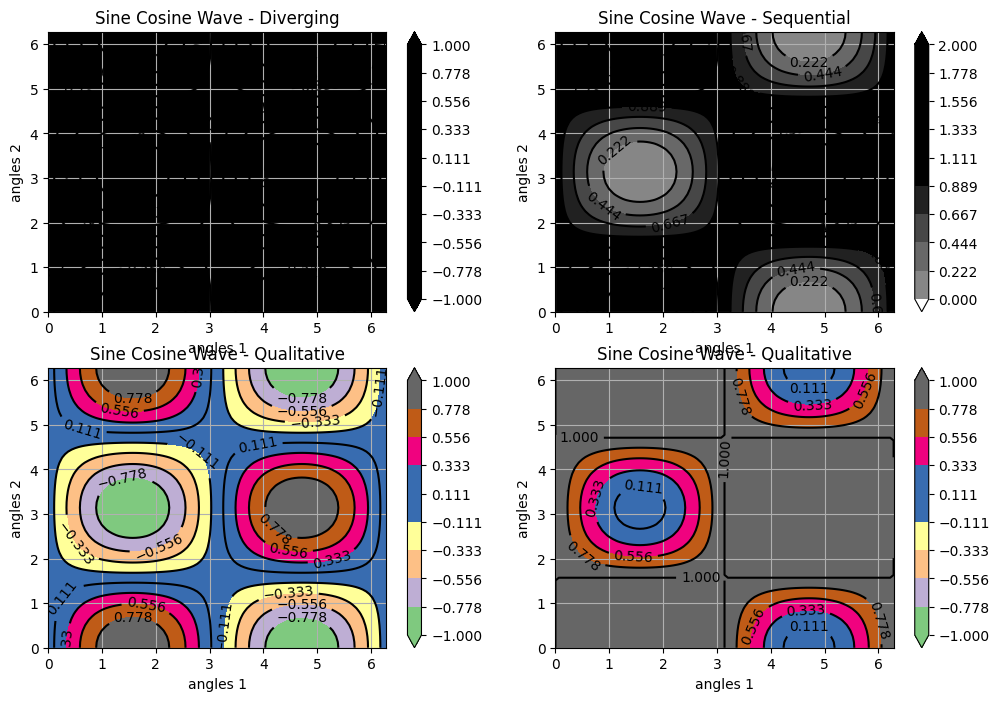

Recreate this plot in Python.
# Matplotlib Plotting Tutorials
# Colour Maps in Matplotlib
# Reference: https://matplotlib.org/example/color/colormaps_reference.html

import numpy as np 
import matplotlib.pyplot as plt 
import matplotlib as mpl

mpl.style.use('default')

n1 = 101
n2 = 51

x1 = np.linspace(0, 2.0*np.pi, n1)
x2 = np.linspace(0, 2.0*np.pi, n2)

X1, X2 = np.meshgrid(x1, x2)

Z = np.sin(X1)*np.cos(X2)

breaks1 = np.linspace(-1.0, 1.0, 10)
breaks2 = np.linspace(0.0, 2.0, 10)

mpl.rcParams['contour.negative_linestyle'] = 'solid'

plt.figure(figsize= (12,8))
plt.subplot(221)
CS1 = plt.contour(x1, x2, Z,
                  breaks1,
                #   cmap = 'seismic',
                  colors = 'k',
                #   colors = ('r', 'g', 'b', 'c', 'm', 'y', 'k', 'xkcd:chocolate',
                #             'xkcd:beige', 'xkcd:salmon', 'xkcd:azure'),
                  extend = 'both', vmin = -1.0, vmax = 1.0
                  )

CS2 = plt.contourf(x1, x2, Z,
                  breaks1,
                #   cmap = 'seismic',
                  colors = 'k',
                #   colors = ('r', 'g', 'b', 'c', 'm', 'y', 'k', 'xkcd:chocolate',
                #             'xkcd:beige', 'xkcd:salmon', 'xkcd:azure'),
                  extend = 'both', vmin = -1.0, vmax = 1.0
                  )

plt.colorbar(ticks = breaks1, orientation = 'vertical')
plt.clabel(CS1, inline = 1, fontsize = 10,
        #    manual = manual_locations, # Pass a list of tuples for coordinates of labels
           )

plt.xlabel('angles 1')
plt.ylabel('angles 2')
plt.grid()
plt.title('Sine Cosine Wave - Diverging')

plt.subplot(222)
CS1 = plt.contour(x1, x2, Z+1,
                  breaks2,
                #   cmap = 'seismic',
                  colors = 'k',
                #   colors = ('r', 'g', 'b', 'c', 'm', 'y', 'k', 'xkcd:chocolate',
                #             'xkcd:beige', 'xkcd:salmon', 'xkcd:azure'),
                  extend = 'both', vmin = -1.0, vmax = 1.0
                  )

CS2 = plt.contourf(x1, x2, Z+1,
                  breaks2,
                #   cmap = 'seismic',
                  cmap = 'Greys',
                #   colors = ('r', 'g', 'b', 'c', 'm', 'y', 'k', 'xkcd:chocolate',
                #             'xkcd:beige', 'xkcd:salmon', 'xkcd:azure'),
                  extend = 'both', vmin = -1.0, vmax = 1.0
                  )

plt.colorbar(ticks = breaks2, orientation = 'vertical')
plt.clabel(CS1, inline = 1, fontsize = 10,
        #    manual = manual_locations, # Pass a list of tuples for coordinates of labels
           )

plt.xlabel('angles 1')
plt.ylabel('angles 2')
plt.grid()
plt.title('Sine Cosine Wave - Sequential') 

plt.subplot(223)
CS1 = plt.contour(x1, x2, Z,
                  breaks1,
                #   cmap = 'seismic',
                  colors = 'k',
                #   colors = ('r', 'g', 'b', 'c', 'm', 'y', 'k', 'xkcd:chocolate',
                #             'xkcd:beige', 'xkcd:salmon', 'xkcd:azure'),
                  extend = 'both', vmin = -1.0, vmax = 1.0
                  )

CS2 = plt.contourf(x1, x2, Z,
                  breaks1,
                #   cmap = 'seismic',
                  cmap = 'Accent',
                #   colors = ('r', 'g', 'b', 'c', 'm', 'y', 'k', 'xkcd:chocolate',
                #             'xkcd:beige', 'xkcd:salmon', 'xkcd:azure'),
                  extend = 'both', vmin = -1.0, vmax = 1.0
                  )

plt.colorbar(ticks = breaks1, orientation = 'vertical')
plt.clabel(CS1, inline = 1, fontsize = 10,
        #    manual = manual_locations, # Pass a list of tuples for coordinates of labels
           )

plt.xlabel('angles 1')
plt.ylabel('angles 2')
plt.grid()
plt.title('Sine Cosine Wave - Qualitative')

plt.subplot(224)
CS1 = plt.contour(x1, x2, Z+1,
                  breaks1,
                #   cmap = 'seismic',
                  colors = 'k',
                #   colors = ('r', 'g', 'b', 'c', 'm', 'y', 'k', 'xkcd:chocolate',
                #             'xkcd:beige', 'xkcd:salmon', 'xkcd:azure'),
                  extend = 'both', vmin = -1.0, vmax = 1.0
                  )

CS2 = plt.contourf(x1, x2, Z+1,
                  breaks1,
                #   cmap = 'seismic',
                  cmap = 'Accent',
                #   colors = ('r', 'g', 'b', 'c', 'm', 'y', 'k', 'xkcd:chocolate',
                #             'xkcd:beige', 'xkcd:salmon', 'xkcd:azure'),
                  extend = 'both', vmin = -1.0, vmax = 1.0
                  )

plt.colorbar(ticks = breaks1, orientation = 'vertical')
plt.clabel(CS1, inline = 1, fontsize = 10,
        #    manual = manual_locations, # Pass a list of tuples for coordinates of labels
           )

plt.xlabel('angles 1')
plt.ylabel('angles 2')
plt.grid()
plt.title('Sine Cosine Wave - Qualitative')

plt.show()
